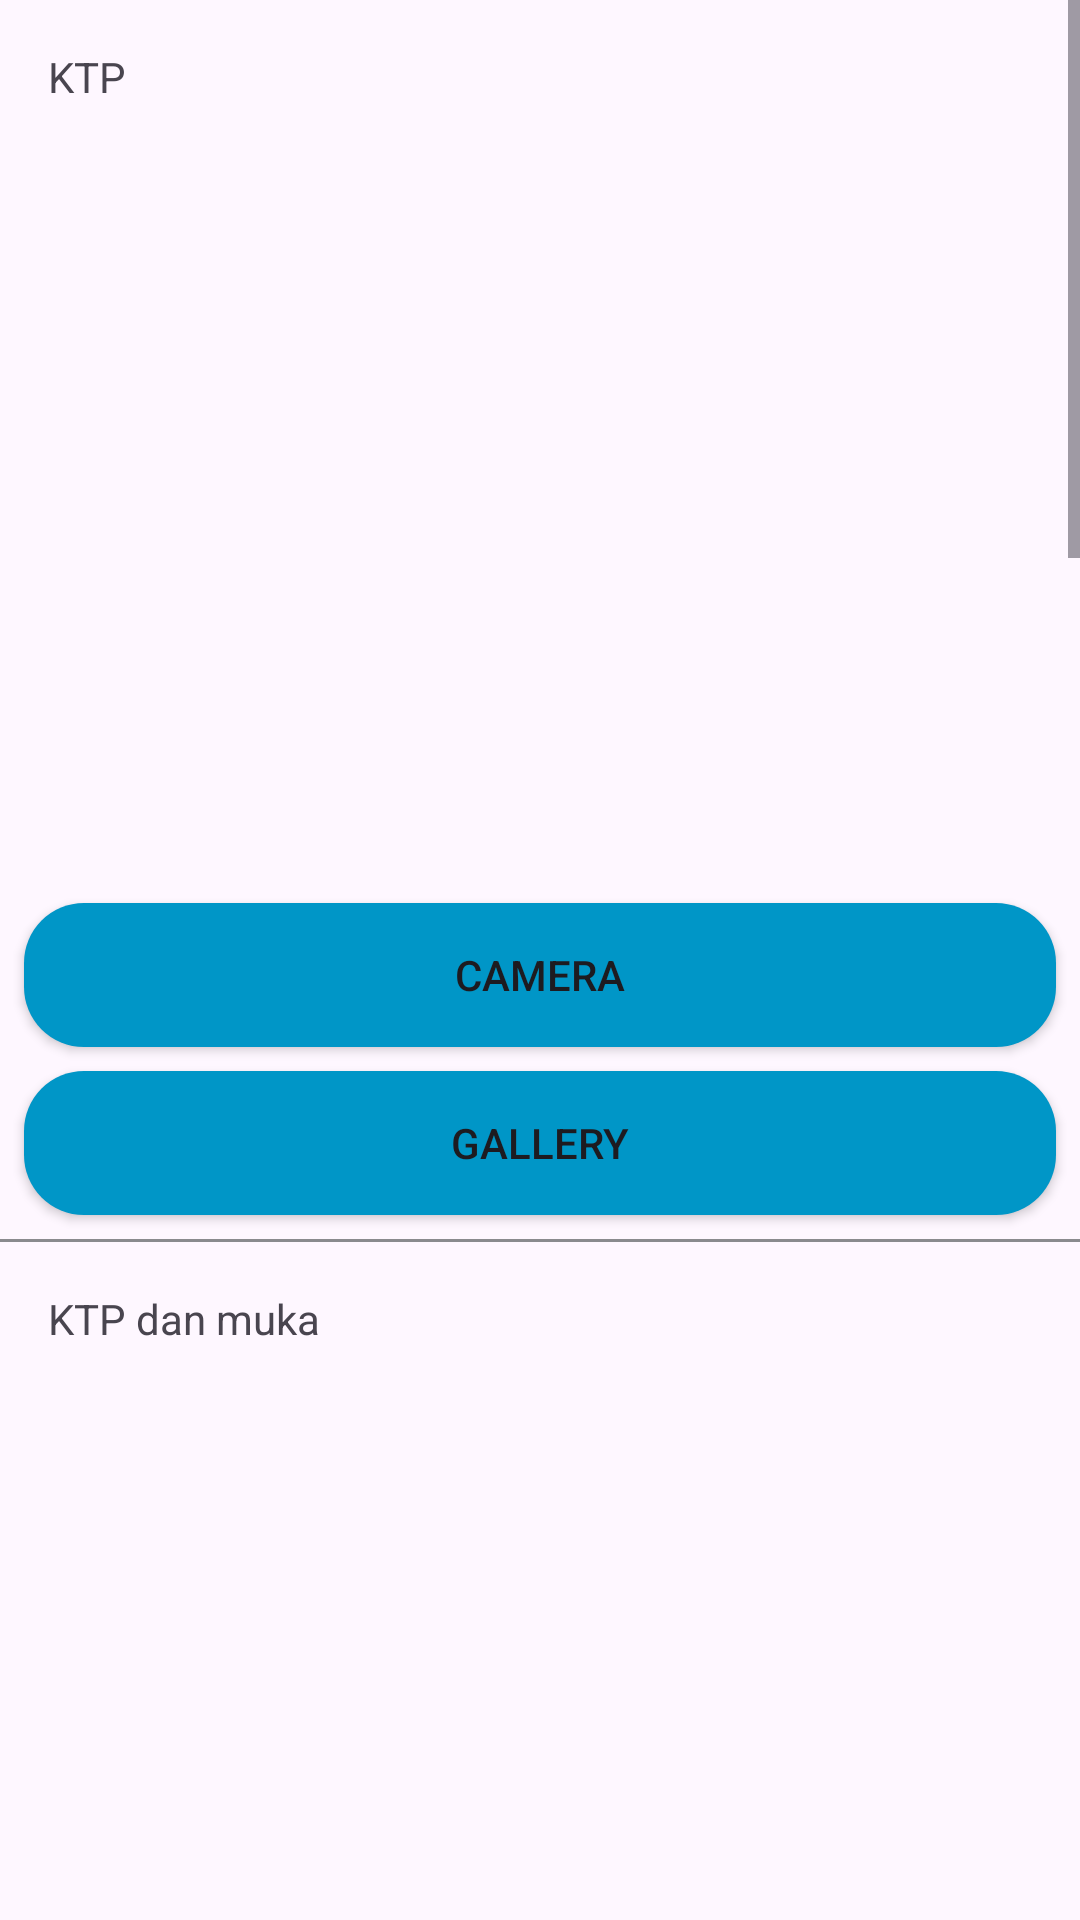

Reconstruct the res/layout file that produces this screen, plus the resources it refers to.
<!-- AndroidManifest.xml: application theme Theme.RentakuCapstone -->
<!-- res/layout/activity_lengkapi_profil2.xml -->
<?xml version="1.0" encoding="utf-8"?>
<RelativeLayout xmlns:android="http://schemas.android.com/apk/res/android"
    xmlns:app="http://schemas.android.com/apk/res-auto"
    xmlns:tools="http://schemas.android.com/tools"
    android:layout_width="match_parent"
    android:layout_height="match_parent"
    tools:context=".view.profile.LengkapiProfilActivity2">

    <ScrollView
        android:layout_width="match_parent"
        android:layout_height="wrap_content">

        <LinearLayout
            android:orientation="vertical"
            android:layout_width="match_parent"
            android:layout_height="match_parent">

            <TextView
                android:layout_width="match_parent"
                android:layout_height="wrap_content"
                android:text="@string/ktp"
                android:layout_marginStart="16dp"
                android:layout_marginTop="16dp"/>

            <ImageView
                android:id="@+id/previewImageView"
                android:layout_width="match_parent"
                android:layout_height="250dp"
                android:layout_margin="8dp"
                android:src="@drawable/ic_place_holder" />

            <Button
                android:id="@+id/cameraButton"
                android:layout_width="match_parent"
                android:layout_height="wrap_content"
                android:layout_marginStart="8dp"
                android:layout_marginEnd="8dp"
                android:layout_marginBottom="8dp"
                android:background="@drawable/button_shape"
                android:text="@string/camera" />

            <Button
                android:id="@+id/galleryButton"
                android:layout_width="match_parent"
                android:layout_height="wrap_content"
                android:layout_marginStart="8dp"
                android:layout_marginEnd="8dp"
                android:layout_marginBottom="8dp"
                android:background="@drawable/button_shape"
                android:text="@string/gallery" />

            <View
                android:layout_width="match_parent"
                android:layout_height="1dp"
                android:background="@color/grey" />

            <TextView
                android:layout_width="match_parent"
                android:layout_height="wrap_content"
                android:text="@string/ktp_dan_muka"
                android:layout_marginStart="16dp"
                android:layout_marginTop="16dp"/>

            <ImageView
                android:id="@+id/previewImageView1"
                android:layout_width="match_parent"
                android:layout_height="250dp"
                android:layout_margin="8dp"
                android:src="@drawable/ic_place_holder" />

            <Button
                android:id="@+id/cameraButton1"
                android:layout_width="match_parent"
                android:layout_height="wrap_content"
                android:layout_marginStart="8dp"
                android:layout_marginEnd="8dp"
                android:layout_marginBottom="8dp"
                android:background="@drawable/button_shape"
                android:text="@string/camera" />

            <Button
                android:id="@+id/galleryButton1"
                android:layout_width="match_parent"
                android:layout_height="wrap_content"
                android:layout_marginStart="8dp"
                android:layout_marginEnd="8dp"
                android:layout_marginBottom="8dp"
                android:background="@drawable/button_shape"
                android:text="@string/gallery" />

            <View
                android:layout_width="match_parent"
                android:layout_height="1dp"
                android:background="@color/grey" />

            <TextView
                android:layout_width="match_parent"
                android:layout_height="wrap_content"
                android:text="@string/sim_a"
                android:layout_marginStart="16dp"
                android:layout_marginTop="16dp"/>

            <ImageView
                android:id="@+id/previewImageView2"
                android:layout_width="match_parent"
                android:layout_height="250dp"
                android:layout_margin="8dp"
                android:src="@drawable/ic_place_holder" />

            <Button
                android:id="@+id/cameraButton2"
                android:layout_width="match_parent"
                android:layout_height="wrap_content"
                android:layout_marginStart="8dp"
                android:layout_marginEnd="8dp"
                android:layout_marginBottom="8dp"
                android:background="@drawable/button_shape"
                android:text="@string/camera" />

            <Button
                android:id="@+id/galleryButton2"
                android:layout_width="match_parent"
                android:layout_height="wrap_content"
                android:layout_marginStart="8dp"
                android:layout_marginEnd="8dp"
                android:layout_marginBottom="8dp"
                android:background="@drawable/button_shape"
                android:text="@string/gallery" />

            <View
                android:layout_width="match_parent"
                android:layout_height="1dp"
                android:background="@color/grey" />

            <TextView
                android:layout_width="match_parent"
                android:layout_height="wrap_content"
                android:text="@string/sim_c"
                android:layout_marginStart="16dp"
                android:layout_marginTop="16dp"/>

            <ImageView
                android:id="@+id/previewImageView3"
                android:layout_width="match_parent"
                android:layout_height="250dp"
                android:layout_margin="8dp"
                android:src="@drawable/ic_place_holder" />

            <Button
                android:id="@+id/cameraButton3"
                android:layout_width="match_parent"
                android:layout_height="wrap_content"
                android:layout_marginStart="8dp"
                android:layout_marginEnd="8dp"
                android:layout_marginBottom="8dp"
                android:background="@drawable/button_shape"
                android:text="@string/camera" />

            <Button
                android:id="@+id/galleryButton3"
                android:layout_width="match_parent"
                android:layout_height="wrap_content"
                android:layout_marginStart="8dp"
                android:layout_marginEnd="8dp"
                android:layout_marginBottom="8dp"
                android:background="@drawable/button_shape"
                android:text="@string/gallery" />

            <View
                android:layout_width="match_parent"
                android:layout_height="1dp"
                android:background="@color/grey" />

            <TextView
                android:layout_width="match_parent"
                android:layout_height="wrap_content"
                android:text="@string/paspor"
                android:layout_marginStart="16dp"
                android:layout_marginTop="16dp"/>

            <ImageView
                android:id="@+id/previewImageView4"
                android:layout_width="match_parent"
                android:layout_height="250dp"
                android:layout_margin="8dp"
                android:src="@drawable/ic_place_holder" />

            <Button
                android:id="@+id/cameraButton4"
                android:layout_width="match_parent"
                android:layout_height="wrap_content"
                android:layout_marginStart="8dp"
                android:layout_marginEnd="8dp"
                android:layout_marginBottom="8dp"
                android:background="@drawable/button_shape"
                android:text="@string/camera" />

            <Button
                android:id="@+id/galleryButton4"
                android:layout_width="match_parent"
                android:layout_height="wrap_content"
                android:layout_marginStart="8dp"
                android:layout_marginEnd="8dp"
                android:layout_marginBottom="8dp"
                android:background="@drawable/button_shape"
                android:text="@string/gallery" />

            <CheckBox
                android:id="@+id/myCheckBox"
                android:layout_width="wrap_content"
                android:layout_height="wrap_content"
                android:layout_marginEnd="8dp"
                android:layout_marginTop="10dp"
                android:checked="false"
                android:text="@string/agreement" />

            <Button
                android:id="@+id/simpan"
                android:layout_width="match_parent"
                android:layout_height="wrap_content"
                android:layout_marginTop="16dp"
                android:layout_marginStart="8dp"
                android:layout_marginEnd="8dp"
                android:layout_marginBottom="8dp"
                android:background="@drawable/button_shape"
                android:text="@string/simpan" />


        </LinearLayout>
    </ScrollView>

</RelativeLayout>
<!-- resources referenced by this layout -->
<resources>
  <color name="grey">#8A8A8E</color>
  <!-- drawable button_shape (drawable) -->
  <?xml version="1.0" encoding="utf-8"?>
  <shape xmlns:android="http://schemas.android.com/apk/res/android">
      <corners android:radius="20dp" />
      <solid android:color="@color/blue4"/>
  </shape>
  <string name="agreement">melalui centang check box ini akan digunakan untuk memvalidasi data yang diberikan dan setuju terhadap ketentuan yang ada</string>
  <string name="camera">Camera</string>
  <string name="gallery">Gallery</string>
  <string name="ktp">KTP</string>
  <string name="ktp_dan_muka">KTP dan muka</string>
  <string name="paspor">Paspor</string>
  <string name="sim_a">SIM A</string>
  <string name="sim_c">SIM C</string>
  <string name="simpan">Simpan</string>
  <style name="Theme.RentakuCapstone" parent="Base.Theme.RentakuCapstone" />
  <color name="blue4">#0096C7</color>
  <style name="Base.Theme.RentakuCapstone" parent="Theme.Material3.DayNight">
          
          
          <item name="colorPrimary">@color/blue4</item>
          <item name="colorPrimaryVariant">@color/blue3</item>
          <item name="colorOnPrimary">@color/white</item>
          
          <item name="colorSecondary">@color/teal_200</item>
          <item name="colorSecondaryVariant">@color/blue2</item>
          <item name="colorOnSecondary">@color/black</item>
          
          <item name="android:statusBarColor">?attr/colorPrimaryVariant</item>
          
      </style>
  <color name="blue3">#3C93C5</color>
  <color name="white">#FFFFFFFF</color>
  <color name="blue2">#ADE8F4</color>
  <color name="black">#FF000000</color>
  <!-- not gathered from this repository: default colours our renderer supplied (Android Studio template values) -->
  <color name="teal_200">#FF03DAC5</color>
</resources>
